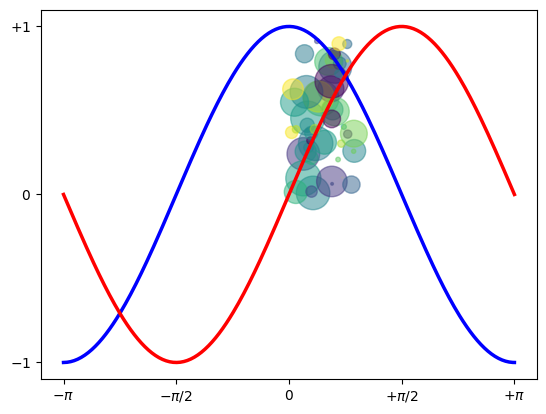

Reproduce this figure in Python.
import numpy as np
import matplotlib.pyplot as plt
# %%
N = 50
x = np.random.rand(N)
y = np.random.rand(N)
colors = np.random.rand(N)
area = np.pi * (15 * np.random.rand(N))**2  # 0 to 15 point radii
plt.scatter(x, y, s=area, c=colors, alpha=0.5)
plt.show()
# %%

X = np.linspace(-np.pi, np.pi, 256,endpoint=True)
C,S = np.cos(X), np.sin(X)

plt.plot(X, C, color="blue", linewidth=2.5, linestyle="-")
plt.plot(X, S, color="red", linewidth=2.5, linestyle="-")

plt.xlim(X.min()*1.1, X.max()*1.1)
plt.xticks([-np.pi, -np.pi/2, 0, np.pi/2, np.pi],
[r'$-\pi$', r'$-\pi/2$', r'$0$', r'$+\pi/2$', r'$+\pi$'])

plt.ylim(C.min()*1.1,C.max()*1.1)
plt.yticks([-1, 0, +1],
[r'$-1$', r'$0$', r'$+1$'])

plt.show()